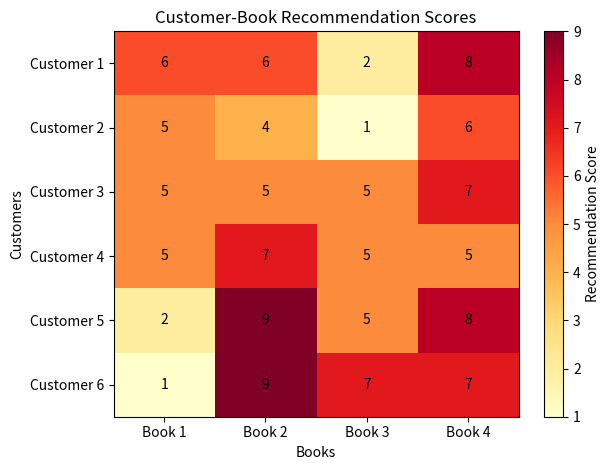

Python code for this plot:
import numpy as np
import matplotlib.pyplot as plt

customer_genre = np.array([
    [5, 3, 0, 1, 2],
    [4, 2, 0, 1, 1],
    [1, 1, 5, 4, 0],
    [0, 1, 4, 5, 1],
    [2, 5, 1, 0, 4],
    [1, 4, 2, 0, 5]
])

genre_book = np.array([
    [1, 0, 0, 1],
    [0, 1, 0, 1],
    [0, 0, 1, 1],
    [1, 1, 0, 0],
    [0, 1, 1, 0]
])

scores = customer_genre @ genre_book

plt.imshow(scores, cmap="YlOrRd", aspect="auto")
plt.colorbar(label="Recommendation Score")
plt.xticks(range(4), ["Book 1", "Book 2", "Book 3", "Book 4"])
plt.yticks(range(6), [
    "Customer 1", "Customer 2", "Customer 3",
    "Customer 4", "Customer 5", "Customer 6"
])

for i in range(6):
    for j in range(4):
        plt.text(j, i, str(scores[i, j]),
                 ha="center", va="center")

plt.title("Customer-Book Recommendation Scores")
plt.xlabel("Books")
plt.ylabel("Customers")
plt.tight_layout()
plt.show()
